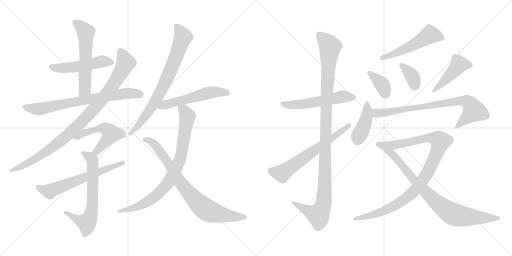
t = 0.00 s
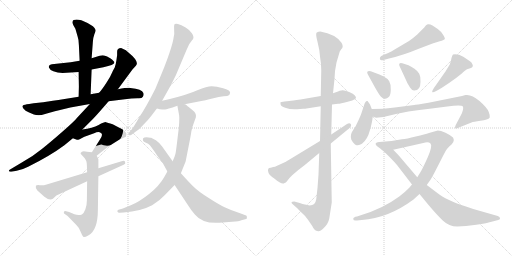
t = 3.45 s
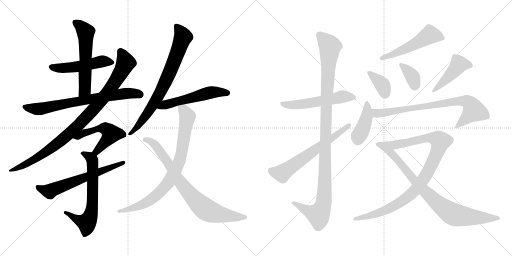
t = 6.91 s
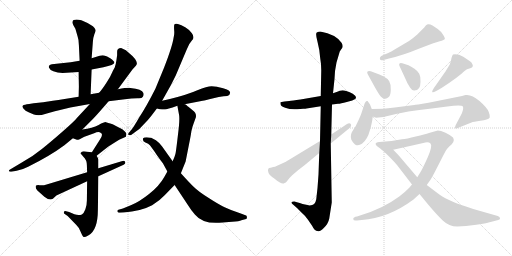
t = 10.36 s
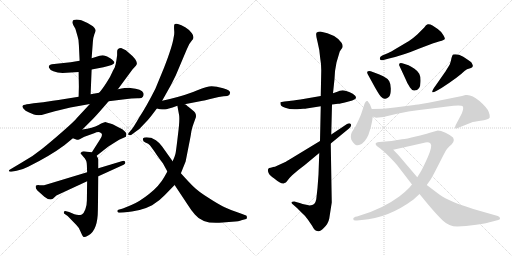
t = 13.81 s
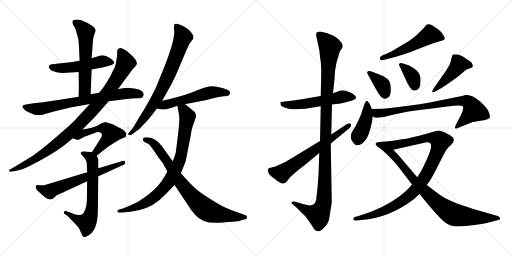
t = 17.26 s

The animated SVG that drew these frames (rendered in a browser with its animation timeline set to each time). Animation: 22 CSS @keyframes rules; one cycle of 17.26 s.

<svg version="1.1" viewBox="0 0 2048 1024" xmlns="http://www.w3.org/2000/svg">
  <g stroke="lightgray" stroke-dasharray="1,1" stroke-width="1" transform="scale(4, 4)">
    <line x1="0" y1="0" x2="256" y2="256"></line>
    <line x1="256" y1="0" x2="0" y2="256"></line>
    <line x1="128" y1="0" x2="128" y2="256"></line>
    <line x1="0" y1="128" x2="256" y2="128"></line>
    <line x1="256" y1="0" x2="512" y2="256"></line>
    <line x1="512" y1="0" x2="256" y2="256"></line>
    <line x1="384" y1="0" x2="384" y2="256"></line>
    <line x1="256" y1="128" x2="512" y2="128"></line>
  </g>
<g transform="scale(1, -1) translate(0, -850)">
   <style type="text/css">
    @keyframes keyframes0 {
      from {
       stroke: black;
       stroke-dashoffset: 503;
       stroke-width: 128;
       }
       62% {
       animation-timing-function: step-end;
       stroke: black;
       stroke-dashoffset: 0;
       stroke-width: 128;
       }
       to {
       stroke: black;
       stroke-width: 1024;
       }
       }
       #make-me-a-hanzi-animation-0 {
         animation: keyframes0 0.659342s both;
         animation-delay: 0.000000s;
         animation-timing-function: linear;
       }
    @keyframes keyframes1 {
      from {
       stroke: black;
       stroke-dashoffset: 570;
       stroke-width: 128;
       }
       65% {
       animation-timing-function: step-end;
       stroke: black;
       stroke-dashoffset: 0;
       stroke-width: 128;
       }
       to {
       stroke: black;
       stroke-width: 1024;
       }
       }
       #make-me-a-hanzi-animation-1 {
         animation: keyframes1 0.713867s both;
         animation-delay: 0.659342s;
         animation-timing-function: linear;
       }
    @keyframes keyframes2 {
      from {
       stroke: black;
       stroke-dashoffset: 722;
       stroke-width: 128;
       }
       70% {
       animation-timing-function: step-end;
       stroke: black;
       stroke-dashoffset: 0;
       stroke-width: 128;
       }
       to {
       stroke: black;
       stroke-width: 1024;
       }
       }
       #make-me-a-hanzi-animation-2 {
         animation: keyframes2 0.837565s both;
         animation-delay: 1.373209s;
         animation-timing-function: linear;
       }
    @keyframes keyframes3 {
      from {
       stroke: black;
       stroke-dashoffset: 950;
       stroke-width: 128;
       }
       76% {
       animation-timing-function: step-end;
       stroke: black;
       stroke-dashoffset: 0;
       stroke-width: 128;
       }
       to {
       stroke: black;
       stroke-width: 1024;
       }
       }
       #make-me-a-hanzi-animation-3 {
         animation: keyframes3 1.023112s both;
         animation-delay: 2.210774s;
         animation-timing-function: linear;
       }
    @keyframes keyframes4 {
      from {
       stroke: black;
       stroke-dashoffset: 520;
       stroke-width: 128;
       }
       63% {
       animation-timing-function: step-end;
       stroke: black;
       stroke-dashoffset: 0;
       stroke-width: 128;
       }
       to {
       stroke: black;
       stroke-width: 1024;
       }
       }
       #make-me-a-hanzi-animation-4 {
         animation: keyframes4 0.673177s both;
         animation-delay: 3.233886s;
         animation-timing-function: linear;
       }
    @keyframes keyframes5 {
      from {
       stroke: black;
       stroke-dashoffset: 656;
       stroke-width: 128;
       }
       68% {
       animation-timing-function: step-end;
       stroke: black;
       stroke-dashoffset: 0;
       stroke-width: 128;
       }
       to {
       stroke: black;
       stroke-width: 1024;
       }
       }
       #make-me-a-hanzi-animation-5 {
         animation: keyframes5 0.783854s both;
         animation-delay: 3.907063s;
         animation-timing-function: linear;
       }
    @keyframes keyframes6 {
      from {
       stroke: black;
       stroke-dashoffset: 622;
       stroke-width: 128;
       }
       67% {
       animation-timing-function: step-end;
       stroke: black;
       stroke-dashoffset: 0;
       stroke-width: 128;
       }
       to {
       stroke: black;
       stroke-width: 1024;
       }
       }
       #make-me-a-hanzi-animation-6 {
         animation: keyframes6 0.756185s both;
         animation-delay: 4.690917s;
         animation-timing-function: linear;
       }
    @keyframes keyframes7 {
      from {
       stroke: black;
       stroke-dashoffset: 754;
       stroke-width: 128;
       }
       71% {
       animation-timing-function: step-end;
       stroke: black;
       stroke-dashoffset: 0;
       stroke-width: 128;
       }
       to {
       stroke: black;
       stroke-width: 1024;
       }
       }
       #make-me-a-hanzi-animation-7 {
         animation: keyframes7 0.863607s both;
         animation-delay: 5.447102s;
         animation-timing-function: linear;
       }
    @keyframes keyframes8 {
      from {
       stroke: black;
       stroke-dashoffset: 540;
       stroke-width: 128;
       }
       64% {
       animation-timing-function: step-end;
       stroke: black;
       stroke-dashoffset: 0;
       stroke-width: 128;
       }
       to {
       stroke: black;
       stroke-width: 1024;
       }
       }
       #make-me-a-hanzi-animation-8 {
         animation: keyframes8 0.689453s both;
         animation-delay: 6.310709s;
         animation-timing-function: linear;
       }
    @keyframes keyframes9 {
      from {
       stroke: black;
       stroke-dashoffset: 819;
       stroke-width: 128;
       }
       73% {
       animation-timing-function: step-end;
       stroke: black;
       stroke-dashoffset: 0;
       stroke-width: 128;
       }
       to {
       stroke: black;
       stroke-width: 1024;
       }
       }
       #make-me-a-hanzi-animation-9 {
         animation: keyframes9 0.916504s both;
         animation-delay: 7.000162s;
         animation-timing-function: linear;
       }
    @keyframes keyframes10 {
      from {
       stroke: black;
       stroke-dashoffset: 790;
       stroke-width: 128;
       }
       72% {
       animation-timing-function: step-end;
       stroke: black;
       stroke-dashoffset: 0;
       stroke-width: 128;
       }
       to {
       stroke: black;
       stroke-width: 1024;
       }
       }
       #make-me-a-hanzi-animation-10 {
         animation: keyframes10 0.892904s both;
         animation-delay: 7.916666s;
         animation-timing-function: linear;
       }
    @keyframes keyframes11 {
      from {
       stroke: black;
       stroke-dashoffset: 544;
       stroke-width: 128;
       }
       64% {
       animation-timing-function: step-end;
       stroke: black;
       stroke-dashoffset: 0;
       stroke-width: 128;
       }
       to {
       stroke: black;
       stroke-width: 1024;
       }
       }
       #make-me-a-hanzi-animation-11 {
         animation: keyframes11 0.692708s both;
         animation-delay: 8.809570s;
         animation-timing-function: linear;
       }
    @keyframes keyframes12 {
      from {
       stroke: black;
       stroke-dashoffset: 1111;
       stroke-width: 128;
       }
       78% {
       animation-timing-function: step-end;
       stroke: black;
       stroke-dashoffset: 0;
       stroke-width: 128;
       }
       to {
       stroke: black;
       stroke-width: 1024;
       }
       }
       #make-me-a-hanzi-animation-12 {
         animation: keyframes12 1.154134s both;
         animation-delay: 9.502278s;
         animation-timing-function: linear;
       }
    @keyframes keyframes13 {
      from {
       stroke: black;
       stroke-dashoffset: 631;
       stroke-width: 128;
       }
       67% {
       animation-timing-function: step-end;
       stroke: black;
       stroke-dashoffset: 0;
       stroke-width: 128;
       }
       to {
       stroke: black;
       stroke-width: 1024;
       }
       }
       #make-me-a-hanzi-animation-13 {
         animation: keyframes13 0.763509s both;
         animation-delay: 10.656412s;
         animation-timing-function: linear;
       }
    @keyframes keyframes14 {
      from {
       stroke: black;
       stroke-dashoffset: 525;
       stroke-width: 128;
       }
       63% {
       animation-timing-function: step-end;
       stroke: black;
       stroke-dashoffset: 0;
       stroke-width: 128;
       }
       to {
       stroke: black;
       stroke-width: 1024;
       }
       }
       #make-me-a-hanzi-animation-14 {
         animation: keyframes14 0.677246s both;
         animation-delay: 11.419921s;
         animation-timing-function: linear;
       }
    @keyframes keyframes15 {
      from {
       stroke: black;
       stroke-dashoffset: 365;
       stroke-width: 128;
       }
       54% {
       animation-timing-function: step-end;
       stroke: black;
       stroke-dashoffset: 0;
       stroke-width: 128;
       }
       to {
       stroke: black;
       stroke-width: 1024;
       }
       }
       #make-me-a-hanzi-animation-15 {
         animation: keyframes15 0.547038s both;
         animation-delay: 12.097167s;
         animation-timing-function: linear;
       }
    @keyframes keyframes16 {
      from {
       stroke: black;
       stroke-dashoffset: 360;
       stroke-width: 128;
       }
       54% {
       animation-timing-function: step-end;
       stroke: black;
       stroke-dashoffset: 0;
       stroke-width: 128;
       }
       to {
       stroke: black;
       stroke-width: 1024;
       }
       }
       #make-me-a-hanzi-animation-16 {
         animation: keyframes16 0.542969s both;
         animation-delay: 12.644205s;
         animation-timing-function: linear;
       }
    @keyframes keyframes17 {
      from {
       stroke: black;
       stroke-dashoffset: 453;
       stroke-width: 128;
       }
       60% {
       animation-timing-function: step-end;
       stroke: black;
       stroke-dashoffset: 0;
       stroke-width: 128;
       }
       to {
       stroke: black;
       stroke-width: 1024;
       }
       }
       #make-me-a-hanzi-animation-17 {
         animation: keyframes17 0.618652s both;
         animation-delay: 13.187174s;
         animation-timing-function: linear;
       }
    @keyframes keyframes18 {
      from {
       stroke: black;
       stroke-dashoffset: 420;
       stroke-width: 128;
       }
       58% {
       animation-timing-function: step-end;
       stroke: black;
       stroke-dashoffset: 0;
       stroke-width: 128;
       }
       to {
       stroke: black;
       stroke-width: 1024;
       }
       }
       #make-me-a-hanzi-animation-18 {
         animation: keyframes18 0.591797s both;
         animation-delay: 13.805826s;
         animation-timing-function: linear;
       }
    @keyframes keyframes19 {
      from {
       stroke: black;
       stroke-dashoffset: 781;
       stroke-width: 128;
       }
       72% {
       animation-timing-function: step-end;
       stroke: black;
       stroke-dashoffset: 0;
       stroke-width: 128;
       }
       to {
       stroke: black;
       stroke-width: 1024;
       }
       }
       #make-me-a-hanzi-animation-19 {
         animation: keyframes19 0.885579s both;
         animation-delay: 14.397623s;
         animation-timing-function: linear;
       }
    @keyframes keyframes20 {
      from {
       stroke: black;
       stroke-dashoffset: 1004;
       stroke-width: 128;
       }
       77% {
       animation-timing-function: step-end;
       stroke: black;
       stroke-dashoffset: 0;
       stroke-width: 128;
       }
       to {
       stroke: black;
       stroke-width: 1024;
       }
       }
       #make-me-a-hanzi-animation-20 {
         animation: keyframes20 1.067057s both;
         animation-delay: 15.283202s;
         animation-timing-function: linear;
       }
    @keyframes keyframes21 {
      from {
       stroke: black;
       stroke-dashoffset: 815;
       stroke-width: 128;
       }
       73% {
       animation-timing-function: step-end;
       stroke: black;
       stroke-dashoffset: 0;
       stroke-width: 128;
       }
       to {
       stroke: black;
       stroke-width: 1024;
       }
       }
       #make-me-a-hanzi-animation-21 {
         animation: keyframes21 0.913249s both;
         animation-delay: 16.350259s;
         animation-timing-function: linear;
       }
</style>
<path d="M 366.5 572.5 L 413.5 581.5 Q 457.5 590.5 457.5 600.5 Q 457.5 605.5 442.5 616.5 Q 427.5 626.5 416.5 628.5 Q 405.5 629.5 398.5 627.5 L 366.5 617.5 L 318.5 607.5 L 282.5 601.5 L 207.5 593.5 Q 192.5 589.5 195.5 580.5 Q 198.5 571.5 213.5 565.5 Q 229.5 558.5 250.5 558.5 L 314.5 562.5 L 366.5 572.5 Z" fill="lightgray"></path> 
<path d="M 362.5 473.5 L 366.5 572.5 L 366.5 617.5 L 371.5 683.5 Q 372.5 700.5 377.5 713.5 Q 383.5 725.5 382.5 730.5 Q 382.5 735.5 371.5 745.5 Q 349.5 760.5 325.5 769.5 Q 292.5 775.5 290.5 764.5 Q 287.5 761.5 293.5 749.5 L 301.5 735.5 L 310.5 704.5 Q 315.5 690.5 315.5 670.5 L 318.5 607.5 L 314.5 562.5 L 315.5 503.5 L 314.5 463.5 C 313.5 433.5 361.5 443.5 362.5 473.5 Z" fill="lightgray"></path> 
<path d="M 396.5 479.5 L 362.5 473.5 L 314.5 463.5 L 258.5 454.5 Q 232.5 449.5 211.5 447.5 Q 172.5 440.5 134.5 437.5 L 116.5 434.5 Q 95.5 431.5 94.5 430.5 Q 81.5 423.5 102.5 407.5 Q 128.5 394.5 135.5 392.5 Q 143.5 389.5 154.5 389.5 Q 165.5 389.5 180.5 394.5 Q 195.5 399.5 219.5 405.5 L 281.5 420.5 L 359.5 434.5 L 434.5 445.5 L 499.5 453.5 Q 526.5 457.5 549.5 457.5 Q 567.5 455.5 571.5 463.5 Q 576.5 470.5 573.5 478.5 Q 568.5 494.5 521.5 498.5 Q 507.5 499.5 471.5 493.5 L 396.5 479.5 Z" fill="lightgray"></path> 
<path d="M 468.5 629.5 L 465.5 608.5 Q 464.5 598.5 458.5 579.5 Q 456.5 577.5 448.5 560.5 Q 441.5 542.5 424.5 517.5 Q 407.5 491.5 396.5 479.5 L 359.5 434.5 L 307.5 378.5 Q 298.5 366.5 250.5 324.5 Q 202.5 282.5 167.5 254.5 Q 132.5 225.5 85.5 199.5 L 38.5 171.5 Q 35.5 169.5 35.5 166.5 Q 36.5 162.5 45.5 163.5 L 66.5 167.5 Q 87.5 170.5 112.5 183.5 Q 199.5 226.5 257.5 269.5 L 291.5 297.5 L 329.5 332.5 L 371.5 374.5 Q 386.5 389.5 434.5 445.5 L 471.5 493.5 L 530.5 573.5 L 543.5 587.5 Q 559.5 603.5 512.5 641.5 L 503.5 649.5 L 486.5 657.5 Q 468.5 658.5 468.5 643.5 L 468.5 629.5 Z" fill="lightgray"></path> 
<path d="M 291.5 297.5 L 307.5 291.5 Q 309.5 289.5 318.5 293.5 L 337.5 303.5 L 376.5 317.5 Q 389.5 323.5 398.5 321.5 Q 416.5 316.5 400.5 293.5 L 367.5 241.5 C 351.5 216.5 362.5 208.5 386.5 227.5 L 433.5 264.5 L 476.5 291.5 L 503.5 303.5 Q 505.5 311.5 505.5 314.5 Q 506.5 317.5 498.5 325.5 Q 491.5 333.5 475.5 340.5 L 450.5 353.5 Q 429.5 360.5 423.5 361.5 Q 418.5 362.5 394.5 350.5 Q 370.5 338.5 329.5 332.5 C 299.5 327.5 263.5 308.5 291.5 297.5 Z" fill="lightgray"></path> 
<path d="M 367.5 241.5 L 348.5 243.5 Q 331.5 246.5 327.5 243.5 L 322.5 238.5 Q 320.5 236.5 333.5 223.5 Q 347.5 210.5 347.5 189.5 L 348.5 161.5 L 348.5 125.5 L 347.5 48.5 Q 347.5 29.5 341.5 13.5 Q 335.5 -2.5 327.5 -7.5 Q 314.5 -12.5 297.5 -6.5 L 276.5 2.5 L 264.5 5.5 Q 257.5 7.5 255.5 2.5 Q 254.5 -3.5 257.5 -4.5 L 270.5 -13.5 L 305.5 -49.5 Q 315.5 -58.5 322.5 -76.5 Q 330.5 -95.5 334.5 -97.5 Q 338.5 -99.5 354.5 -90.5 Q 391.5 -69.5 391.5 11.5 L 393.5 145.5 L 393.5 177.5 L 393.5 211.5 Q 394.5 213.5 386.5 227.5 C 380.5 240.5 380.5 240.5 367.5 241.5 Z" fill="lightgray"></path> 
<path d="M 348.5 161.5 L 186.5 112.5 Q 171.5 107.5 158.5 109.5 Q 146.5 110.5 143.5 107.5 Q 140.5 96.5 149.5 88.5 L 177.5 63.5 Q 198.5 46.5 211.5 55.5 L 225.5 68.5 L 348.5 125.5 L 393.5 145.5 L 494.5 191.5 Q 503.5 194.5 500.5 202.5 Q 498.5 209.5 486.5 205.5 L 393.5 177.5 L 348.5 161.5 Z" fill="lightgray"></path> 
<path d="M 648.5 447.5 L 661.5 470.5 Q 684.5 509.5 702.5 547.5 L 746.5 651.5 Q 755.5 676.5 767.5 688.5 Q 780.5 699.5 767.5 717.5 Q 760.5 729.5 742.5 740.5 Q 724.5 751.5 711.5 754.5 Q 699.5 756.5 697.5 752.5 Q 695.5 748.5 696.5 731.5 Q 698.5 714.5 694.5 700.5 Q 689.5 665.5 656.5 580.5 L 621.5 495.5 Q 584.5 422.5 556.5 380.5 Q 533.5 340.5 526.5 332.5 L 515.5 319.5 Q 510.5 313.5 514.5 310.5 Q 519.5 307.5 524.5 310.5 L 543.5 324.5 Q 559.5 334.5 573.5 351.5 Q 594.5 372.5 605.5 387.5 L 627.5 416.5 L 648.5 447.5 Z" fill="lightgray"></path> 
<path d="M 738.5 433.5 L 810.5 447.5 Q 821.5 449.5 849.5 456.5 Q 877.5 463.5 894.5 465.5 Q 912.5 466.5 915.5 469.5 Q 919.5 472.5 920.5 480.5 Q 920.5 489.5 892.5 497.5 Q 865.5 505.5 846.5 505.5 Q 828.5 505.5 789.5 489.5 Q 751.5 472.5 679.5 454.5 L 648.5 447.5 C 619.5 440.5 598.5 423.5 627.5 416.5 L 639.5 413.5 Q 654.5 411.5 660.5 412.5 Q 666.5 412.5 709.5 427.5 L 738.5 433.5 Z" fill="lightgray"></path> 
<path d="M 709.5 427.5 L 716.5 389.5 Q 719.5 368.5 711.5 308.5 Q 704.5 248.5 702.5 238.5 Q 700.5 227.5 690.5 205.5 L 669.5 164.5 L 656.5 141.5 Q 637.5 107.5 597.5 75.5 Q 557.5 43.5 525.5 30.5 L 491.5 16.5 L 473.5 11.5 Q 468.5 9.5 469.5 4.5 Q 471.5 -0.5 477.5 -0.5 L 494.5 0.5 Q 563.5 5.5 608.5 29.5 Q 640.5 49.5 658.5 69.5 L 698.5 110.5 L 723.5 157.5 L 742.5 204.5 L 755.5 270.5 Q 763.5 309.5 765.5 325.5 Q 768.5 341.5 774.5 356.5 L 783.5 381.5 Q 786.5 398.5 770.5 409.5 L 753.5 423.5 Q 750.5 425.5 746.5 429.5 Q 742.5 433.5 738.5 433.5 C 713.5 450.5 704.5 456.5 709.5 427.5 Z" fill="lightgray"></path> 
<path d="M 690.5 205.5 L 648.5 264.5 Q 634.5 282.5 623.5 289.5 L 604.5 299.5 L 601.5 299.5 Q 577.5 302.5 572.5 297.5 Q 568.5 284.5 581.5 280.5 Q 594.5 275.5 599.5 269.5 Q 605.5 263.5 626.5 231.5 Q 635.5 218.5 651.5 197.5 L 669.5 164.5 L 698.5 110.5 L 753.5 27.5 Q 764.5 9.5 779.5 -7.5 Q 812.5 -48.5 890.5 -39.5 L 928.5 -36.5 Q 957.5 -34.5 965.5 -30.5 L 984.5 -25.5 Q 988.5 -24.5 987.5 -18.5 Q 987.5 -12.5 984.5 -11.5 L 960.5 -2.5 Q 923.5 9.5 898.5 21.5 Q 873.5 33.5 833.5 59.5 Q 793.5 84.5 775.5 102.5 Q 757.5 119.5 723.5 157.5 L 690.5 205.5 Z" fill="lightgray"></path> 
<path d="M 1201.0 414.0 L 1213.0 415.0 Q 1223.0 415.0 1226.0 416.0 L 1283.0 425.0 L 1328.0 432.0 L 1352.0 435.0 Q 1362.0 435.0 1387.0 442.0 L 1409.0 448.0 Q 1416.0 451.0 1419.0 453.0 Q 1432.0 461.0 1411.0 475.0 Q 1400.0 482.0 1385.0 486.0 Q 1371.0 490.0 1365.0 488.0 Q 1359.0 488.0 1352.0 484.0 L 1332.0 477.0 L 1283.0 466.0 L 1202.0 452.0 Q 1168.0 447.0 1157.0 446.0 L 1138.0 444.0 Q 1123.0 442.0 1122.0 441.0 Q 1121.0 439.0 1123.0 430.0 Q 1125.0 425.0 1144.0 418.0 Q 1163.0 410.0 1201.0 414.0 Z" fill="lightgray"></path> 
<path d="M 1283.0 425.0 L 1280.0 286.0 L 1277.0 238.0 L 1274.0 152.0 L 1270.0 98.0 L 1265.0 53.0 Q 1261.0 28.0 1239.0 28.0 L 1220.0 32.0 Q 1211.0 33.0 1199.0 38.0 L 1177.0 44.0 Q 1168.0 44.0 1166.0 41.0 Q 1165.0 37.0 1172.0 32.0 L 1188.0 18.0 L 1210.0 -4.0 Q 1222.0 -14.0 1232.0 -29.0 L 1249.0 -54.0 Q 1258.0 -74.0 1270.0 -74.0 Q 1278.0 -79.0 1295.0 -62.0 Q 1313.0 -45.0 1317.0 -24.0 L 1327.0 40.0 L 1323.0 276.0 L 1325.0 312.0 L 1328.0 432.0 L 1332.0 477.0 L 1338.0 534.0 Q 1338.0 564.0 1346.0 600.0 L 1359.0 644.0 L 1365.0 653.0 Q 1376.0 663.0 1366.0 679.0 Q 1343.0 713.0 1281.0 724.0 Q 1274.0 724.0 1267.0 720.0 Q 1261.0 716.0 1270.0 683.0 Q 1279.0 649.0 1281.0 616.0 Q 1285.0 595.0 1285.0 568.0 L 1283.0 466.0 L 1283.0 425.0 Z" fill="lightgray"></path> 
<path d="M 1280.0 286.0 L 1168.0 218.0 Q 1142.0 202.0 1139.0 201.0 L 1104.0 185.0 Q 1102.0 182.0 1092.0 182.0 L 1090.0 181.0 Q 1073.0 178.0 1073.0 174.0 Q 1070.0 170.0 1074.0 159.0 Q 1078.0 148.0 1097.0 136.0 Q 1129.0 109.0 1138.0 118.0 Q 1144.0 119.0 1147.0 124.0 Q 1160.0 146.0 1218.0 189.0 L 1277.0 238.0 L 1323.0 276.0 L 1396.0 336.0 Q 1408.0 346.0 1403.0 354.0 Q 1398.0 360.0 1388.0 354.0 L 1325.0 312.0 L 1280.0 286.0 Z" fill="lightgray"></path> 
<path d="M 1553.0 638.0 L 1529.0 628.0 Q 1517.0 622.0 1520.0 614.0 Q 1520.0 607.0 1534.0 610.0 L 1556.0 616.0 Q 1613.0 629.0 1675.0 655.0 L 1733.0 677.0 Q 1740.0 680.0 1759.0 685.0 Q 1778.0 690.0 1779.0 694.0 Q 1781.0 697.0 1773.0 710.0 Q 1766.0 723.0 1751.0 734.0 L 1730.0 748.0 Q 1718.0 755.0 1711.0 753.0 Q 1704.0 751.0 1697.0 740.0 L 1669.0 712.0 Q 1650.0 695.0 1636.0 686.0 L 1592.0 660.0 Q 1562.0 642.0 1553.0 638.0 Z" fill="lightgray"></path> 
<path d="M 1471.0 553.0 L 1499.0 502.0 Q 1517.0 470.0 1524.0 463.0 Q 1532.0 455.0 1539.0 455.0 Q 1547.0 454.0 1555.0 462.0 Q 1563.0 469.0 1563.0 491.0 Q 1564.0 513.0 1557.0 525.0 Q 1551.0 536.0 1533.0 545.0 Q 1515.0 554.0 1507.0 556.0 L 1483.0 565.0 Q 1474.0 568.0 1470.0 564.0 Q 1467.0 560.0 1471.0 553.0 Z" fill="lightgray"></path> 
<path d="M 1598.0 586.0 L 1623.0 532.0 Q 1627.0 520.0 1640.0 500.0 Q 1646.0 490.0 1656.0 488.0 Q 1682.0 487.0 1682.0 523.0 Q 1683.0 544.0 1677.0 555.0 Q 1672.0 565.0 1658.0 575.0 Q 1644.0 585.0 1634.0 589.0 L 1609.0 597.0 Q 1601.0 600.0 1598.0 596.0 Q 1595.0 592.0 1598.0 586.0 Z" fill="lightgray"></path> 
<path d="M 1779.0 560.0 L 1735.0 497.0 Q 1728.0 486.0 1729.0 482.0 Q 1730.0 478.0 1745.0 486.0 L 1766.0 498.0 Q 1834.0 542.0 1858.0 566.0 Q 1865.0 574.0 1884.0 578.0 Q 1890.0 581.0 1891.0 585.0 Q 1893.0 589.0 1885.0 601.0 Q 1876.0 609.0 1853.0 623.0 Q 1830.0 636.0 1812.0 632.0 Q 1809.0 630.0 1806.0 618.0 Q 1804.0 605.0 1799.0 592.0 Q 1782.0 564.0 1779.0 560.0 Z" fill="lightgray"></path> 
<path d="M 1487.0 414.0 L 1480.0 432.0 Q 1471.0 446.0 1470.0 446.0 Q 1461.0 448.0 1456.0 428.0 L 1445.0 395.0 Q 1443.0 389.0 1433.0 367.0 Q 1423.0 344.0 1414.0 332.0 Q 1406.0 319.0 1406.0 318.0 Q 1399.0 299.0 1409.0 285.0 Q 1420.0 270.0 1427.0 269.0 Q 1434.0 268.0 1444.0 273.0 L 1449.0 276.0 Q 1470.0 293.0 1479.0 327.0 Q 1489.0 361.0 1491.0 384.0 L 1487.0 414.0 Z" fill="lightgray"></path> 
<path d="M 1862.0 470.0 L 1848.0 466.0 L 1714.0 439.0 Q 1660.0 430.0 1657.0 430.0 L 1579.0 420.0 Q 1535.0 414.0 1487.0 414.0 C 1457.0 414.0 1462.0 392.0 1491.0 384.0 L 1501.0 380.0 Q 1502.0 379.0 1514.0 380.0 L 1534.0 382.0 Q 1537.0 382.0 1542.0 384.0 Q 1637.0 408.0 1719.0 415.0 L 1789.0 424.0 Q 1846.0 432.0 1852.0 424.0 Q 1855.0 411.0 1844.0 390.0 L 1825.0 354.0 Q 1818.0 340.0 1821.0 337.0 Q 1824.0 334.0 1831.0 338.0 L 1886.0 360.0 Q 1893.0 363.0 1922.0 367.0 Q 1952.0 370.0 1959.0 380.0 Q 1961.0 386.0 1955.0 402.0 Q 1950.0 418.0 1918.0 446.0 Q 1886.0 474.0 1862.0 470.0 Z" fill="lightgray"></path> 
<path d="M 1751.0 328.0 L 1716.0 318.0 Q 1701.0 313.0 1663.0 304.0 Q 1626.0 294.0 1608.0 293.0 L 1566.0 286.0 L 1517.0 282.0 Q 1510.0 282.0 1504.0 278.0 Q 1499.0 273.0 1510.0 264.0 L 1529.0 250.0 C 1538.0 243.0 1544.0 244.0 1573.0 251.0 L 1693.0 278.0 Q 1713.0 285.0 1722.0 276.0 Q 1731.0 266.0 1711.0 221.0 Q 1691.0 176.0 1681.0 160.0 L 1669.0 141.0 L 1648.0 112.0 L 1637.0 99.0 Q 1623.0 84.0 1597.0 64.0 Q 1531.0 15.0 1440.0 -12.0 L 1428.0 -16.0 Q 1413.0 -18.0 1413.0 -26.0 Q 1413.0 -34.0 1428.0 -32.0 L 1447.0 -30.0 Q 1553.0 -23.0 1654.0 52.0 L 1678.0 74.0 L 1707.0 110.0 L 1722.0 131.0 Q 1728.0 140.0 1750.0 183.0 L 1775.0 232.0 Q 1787.0 258.0 1806.0 272.0 Q 1815.0 282.0 1815.0 288.0 Q 1816.0 293.0 1812.0 300.0 Q 1803.0 309.0 1782.0 319.0 Q 1762.0 328.0 1751.0 328.0 Z" fill="lightgray"></path> 
<path d="M 1529.0 250.0 Q 1566.0 216.0 1588.0 190.0 L 1648.0 112.0 L 1678.0 74.0 L 1710.0 35.0 Q 1747.0 -9.0 1771.0 -32.0 Q 1796.0 -56.0 1829.0 -56.0 Q 1862.0 -56.0 1905.0 -49.0 Q 1949.0 -43.0 1970.0 -36.0 L 1993.0 -30.0 Q 2002.0 -28.0 2000.0 -23.0 Q 2000.0 -18.0 1991.0 -14.0 L 1893.0 14.0 Q 1836.0 33.0 1816.0 41.0 Q 1777.0 58.0 1756.0 73.0 L 1707.0 110.0 L 1669.0 141.0 L 1595.0 228.0 L 1573.0 251.0 C 1552.0 273.0 1507.0 270.0 1529.0 250.0 Z" fill="lightgray"></path> 
      <clipPath id="make-me-a-hanzi-clip-0">
      <path d="M 366.5 572.5 L 413.5 581.5 Q 457.5 590.5 457.5 600.5 Q 457.5 605.5 442.5 616.5 Q 427.5 626.5 416.5 628.5 Q 405.5 629.5 398.5 627.5 L 366.5 617.5 L 318.5 607.5 L 282.5 601.5 L 207.5 593.5 Q 192.5 589.5 195.5 580.5 Q 198.5 571.5 213.5 565.5 Q 229.5 558.5 250.5 558.5 L 314.5 562.5 L 366.5 572.5 Z" fill="lightgray"></path>
      </clipPath>
      <path clip-path="url(#make-me-a-hanzi-clip-0)" d="M 206.5 582.5 L 281.5 580.5 L 410.5 605.5 L 450.5 600.5 " fill="none" id="make-me-a-hanzi-animation-0" stroke-dasharray="375 750" stroke-linecap="round"></path>

      <clipPath id="make-me-a-hanzi-clip-1">
      <path d="M 362.5 473.5 L 366.5 572.5 L 366.5 617.5 L 371.5 683.5 Q 372.5 700.5 377.5 713.5 Q 383.5 725.5 382.5 730.5 Q 382.5 735.5 371.5 745.5 Q 349.5 760.5 325.5 769.5 Q 292.5 775.5 290.5 764.5 Q 287.5 761.5 293.5 749.5 L 301.5 735.5 L 310.5 704.5 Q 315.5 690.5 315.5 670.5 L 318.5 607.5 L 314.5 562.5 L 315.5 503.5 L 314.5 463.5 C 313.5 433.5 361.5 443.5 362.5 473.5 Z" fill="lightgray"></path>
      </clipPath>
      <path clip-path="url(#make-me-a-hanzi-clip-1)" d="M 302.5 759.5 L 322.5 745.5 L 343.5 715.5 L 339.5 492.5 L 319.5 470.5 " fill="none" id="make-me-a-hanzi-animation-1" stroke-dasharray="442 884" stroke-linecap="round"></path>

      <clipPath id="make-me-a-hanzi-clip-2">
      <path d="M 396.5 479.5 L 362.5 473.5 L 314.5 463.5 L 258.5 454.5 Q 232.5 449.5 211.5 447.5 Q 172.5 440.5 134.5 437.5 L 116.5 434.5 Q 95.5 431.5 94.5 430.5 Q 81.5 423.5 102.5 407.5 Q 128.5 394.5 135.5 392.5 Q 143.5 389.5 154.5 389.5 Q 165.5 389.5 180.5 394.5 Q 195.5 399.5 219.5 405.5 L 281.5 420.5 L 359.5 434.5 L 434.5 445.5 L 499.5 453.5 Q 526.5 457.5 549.5 457.5 Q 567.5 455.5 571.5 463.5 Q 576.5 470.5 573.5 478.5 Q 568.5 494.5 521.5 498.5 Q 507.5 499.5 471.5 493.5 L 396.5 479.5 Z" fill="lightgray"></path>
      </clipPath>
      <path clip-path="url(#make-me-a-hanzi-clip-2)" d="M 99.5 422.5 L 167.5 415.5 L 482.5 474.5 L 529.5 478.5 L 558.5 472.5 " fill="none" id="make-me-a-hanzi-animation-2" stroke-dasharray="594 1188" stroke-linecap="round"></path>

      <clipPath id="make-me-a-hanzi-clip-3">
      <path d="M 468.5 629.5 L 465.5 608.5 Q 464.5 598.5 458.5 579.5 Q 456.5 577.5 448.5 560.5 Q 441.5 542.5 424.5 517.5 Q 407.5 491.5 396.5 479.5 L 359.5 434.5 L 307.5 378.5 Q 298.5 366.5 250.5 324.5 Q 202.5 282.5 167.5 254.5 Q 132.5 225.5 85.5 199.5 L 38.5 171.5 Q 35.5 169.5 35.5 166.5 Q 36.5 162.5 45.5 163.5 L 66.5 167.5 Q 87.5 170.5 112.5 183.5 Q 199.5 226.5 257.5 269.5 L 291.5 297.5 L 329.5 332.5 L 371.5 374.5 Q 386.5 389.5 434.5 445.5 L 471.5 493.5 L 530.5 573.5 L 543.5 587.5 Q 559.5 603.5 512.5 641.5 L 503.5 649.5 L 486.5 657.5 Q 468.5 658.5 468.5 643.5 L 468.5 629.5 Z" fill="lightgray"></path>
      </clipPath>
      <path clip-path="url(#make-me-a-hanzi-clip-3)" d="M 482.5 644.5 L 500.5 608.5 L 498.5 588.5 L 437.5 490.5 L 349.5 386.5 L 270.5 310.5 L 194.5 250.5 L 129.5 207.5 L 40.5 166.5 " fill="none" id="make-me-a-hanzi-animation-3" stroke-dasharray="822 1644" stroke-linecap="round"></path>

      <clipPath id="make-me-a-hanzi-clip-4">
      <path d="M 291.5 297.5 L 307.5 291.5 Q 309.5 289.5 318.5 293.5 L 337.5 303.5 L 376.5 317.5 Q 389.5 323.5 398.5 321.5 Q 416.5 316.5 400.5 293.5 L 367.5 241.5 C 351.5 216.5 362.5 208.5 386.5 227.5 L 433.5 264.5 L 476.5 291.5 L 503.5 303.5 Q 505.5 311.5 505.5 314.5 Q 506.5 317.5 498.5 325.5 Q 491.5 333.5 475.5 340.5 L 450.5 353.5 Q 429.5 360.5 423.5 361.5 Q 418.5 362.5 394.5 350.5 Q 370.5 338.5 329.5 332.5 C 299.5 327.5 263.5 308.5 291.5 297.5 Z" fill="lightgray"></path>
      </clipPath>
      <path clip-path="url(#make-me-a-hanzi-clip-4)" d="M 297.5 300.5 L 318.5 305.5 L 333.5 318.5 L 394.5 335.5 L 411.5 338.5 L 433.5 328.5 L 444.5 315.5 L 434.5 298.5 L 386.5 245.5 L 377.5 244.5 " fill="none" id="make-me-a-hanzi-animation-4" stroke-dasharray="392 784" stroke-linecap="round"></path>

      <clipPath id="make-me-a-hanzi-clip-5">
      <path d="M 367.5 241.5 L 348.5 243.5 Q 331.5 246.5 327.5 243.5 L 322.5 238.5 Q 320.5 236.5 333.5 223.5 Q 347.5 210.5 347.5 189.5 L 348.5 161.5 L 348.5 125.5 L 347.5 48.5 Q 347.5 29.5 341.5 13.5 Q 335.5 -2.5 327.5 -7.5 Q 314.5 -12.5 297.5 -6.5 L 276.5 2.5 L 264.5 5.5 Q 257.5 7.5 255.5 2.5 Q 254.5 -3.5 257.5 -4.5 L 270.5 -13.5 L 305.5 -49.5 Q 315.5 -58.5 322.5 -76.5 Q 330.5 -95.5 334.5 -97.5 Q 338.5 -99.5 354.5 -90.5 Q 391.5 -69.5 391.5 11.5 L 393.5 145.5 L 393.5 177.5 L 393.5 211.5 Q 394.5 213.5 386.5 227.5 C 380.5 240.5 380.5 240.5 367.5 241.5 Z" fill="lightgray"></path>
      </clipPath>
      <path clip-path="url(#make-me-a-hanzi-clip-5)" d="M 328.5 237.5 L 360.5 221.5 L 369.5 205.5 L 366.5 1.5 L 347.5 -40.5 L 315.5 -30.5 L 261.5 0.5 " fill="none" id="make-me-a-hanzi-animation-5" stroke-dasharray="528 1056" stroke-linecap="round"></path>

      <clipPath id="make-me-a-hanzi-clip-6">
      <path d="M 348.5 161.5 L 186.5 112.5 Q 171.5 107.5 158.5 109.5 Q 146.5 110.5 143.5 107.5 Q 140.5 96.5 149.5 88.5 L 177.5 63.5 Q 198.5 46.5 211.5 55.5 L 225.5 68.5 L 348.5 125.5 L 393.5 145.5 L 494.5 191.5 Q 503.5 194.5 500.5 202.5 Q 498.5 209.5 486.5 205.5 L 393.5 177.5 L 348.5 161.5 Z" fill="lightgray"></path>
      </clipPath>
      <path clip-path="url(#make-me-a-hanzi-clip-6)" d="M 151.5 102.5 L 198.5 84.5 L 492.5 199.5 " fill="none" id="make-me-a-hanzi-animation-6" stroke-dasharray="494 988" stroke-linecap="round"></path>

      <clipPath id="make-me-a-hanzi-clip-7">
      <path d="M 648.5 447.5 L 661.5 470.5 Q 684.5 509.5 702.5 547.5 L 746.5 651.5 Q 755.5 676.5 767.5 688.5 Q 780.5 699.5 767.5 717.5 Q 760.5 729.5 742.5 740.5 Q 724.5 751.5 711.5 754.5 Q 699.5 756.5 697.5 752.5 Q 695.5 748.5 696.5 731.5 Q 698.5 714.5 694.5 700.5 Q 689.5 665.5 656.5 580.5 L 621.5 495.5 Q 584.5 422.5 556.5 380.5 Q 533.5 340.5 526.5 332.5 L 515.5 319.5 Q 510.5 313.5 514.5 310.5 Q 519.5 307.5 524.5 310.5 L 543.5 324.5 Q 559.5 334.5 573.5 351.5 Q 594.5 372.5 605.5 387.5 L 627.5 416.5 L 648.5 447.5 Z" fill="lightgray"></path>
      </clipPath>
      <path clip-path="url(#make-me-a-hanzi-clip-7)" d="M 705.5 747.5 L 731.5 701.5 L 675.5 552.5 L 645.5 488.5 L 594.5 403.5 L 519.5 314.5 " fill="none" id="make-me-a-hanzi-animation-7" stroke-dasharray="626 1252" stroke-linecap="round"></path>

      <clipPath id="make-me-a-hanzi-clip-8">
      <path d="M 738.5 433.5 L 810.5 447.5 Q 821.5 449.5 849.5 456.5 Q 877.5 463.5 894.5 465.5 Q 912.5 466.5 915.5 469.5 Q 919.5 472.5 920.5 480.5 Q 920.5 489.5 892.5 497.5 Q 865.5 505.5 846.5 505.5 Q 828.5 505.5 789.5 489.5 Q 751.5 472.5 679.5 454.5 L 648.5 447.5 C 619.5 440.5 598.5 423.5 627.5 416.5 L 639.5 413.5 Q 654.5 411.5 660.5 412.5 Q 666.5 412.5 709.5 427.5 L 738.5 433.5 Z" fill="lightgray"></path>
      </clipPath>
      <path clip-path="url(#make-me-a-hanzi-clip-8)" d="M 634.5 419.5 L 659.5 431.5 L 843.5 480.5 L 909.5 478.5 " fill="none" id="make-me-a-hanzi-animation-8" stroke-dasharray="412 824" stroke-linecap="round"></path>

      <clipPath id="make-me-a-hanzi-clip-9">
      <path d="M 709.5 427.5 L 716.5 389.5 Q 719.5 368.5 711.5 308.5 Q 704.5 248.5 702.5 238.5 Q 700.5 227.5 690.5 205.5 L 669.5 164.5 L 656.5 141.5 Q 637.5 107.5 597.5 75.5 Q 557.5 43.5 525.5 30.5 L 491.5 16.5 L 473.5 11.5 Q 468.5 9.5 469.5 4.5 Q 471.5 -0.5 477.5 -0.5 L 494.5 0.5 Q 563.5 5.5 608.5 29.5 Q 640.5 49.5 658.5 69.5 L 698.5 110.5 L 723.5 157.5 L 742.5 204.5 L 755.5 270.5 Q 763.5 309.5 765.5 325.5 Q 768.5 341.5 774.5 356.5 L 783.5 381.5 Q 786.5 398.5 770.5 409.5 L 753.5 423.5 Q 750.5 425.5 746.5 429.5 Q 742.5 433.5 738.5 433.5 C 713.5 450.5 704.5 456.5 709.5 427.5 Z" fill="lightgray"></path>
      </clipPath>
      <path clip-path="url(#make-me-a-hanzi-clip-9)" d="M 718.5 422.5 L 735.5 409.5 L 749.5 384.5 L 748.5 373.5 L 718.5 207.5 L 679.5 128.5 L 638.5 81.5 L 593.5 45.5 L 533.5 17.5 L 475.5 5.5 " fill="none" id="make-me-a-hanzi-animation-9" stroke-dasharray="691 1382" stroke-linecap="round"></path>

      <clipPath id="make-me-a-hanzi-clip-10">
      <path d="M 690.5 205.5 L 648.5 264.5 Q 634.5 282.5 623.5 289.5 L 604.5 299.5 L 601.5 299.5 Q 577.5 302.5 572.5 297.5 Q 568.5 284.5 581.5 280.5 Q 594.5 275.5 599.5 269.5 Q 605.5 263.5 626.5 231.5 Q 635.5 218.5 651.5 197.5 L 669.5 164.5 L 698.5 110.5 L 753.5 27.5 Q 764.5 9.5 779.5 -7.5 Q 812.5 -48.5 890.5 -39.5 L 928.5 -36.5 Q 957.5 -34.5 965.5 -30.5 L 984.5 -25.5 Q 988.5 -24.5 987.5 -18.5 Q 987.5 -12.5 984.5 -11.5 L 960.5 -2.5 Q 923.5 9.5 898.5 21.5 Q 873.5 33.5 833.5 59.5 Q 793.5 84.5 775.5 102.5 Q 757.5 119.5 723.5 157.5 L 690.5 205.5 Z" fill="lightgray"></path>
      </clipPath>
      <path clip-path="url(#make-me-a-hanzi-clip-10)" d="M 579.5 292.5 L 617.5 273.5 L 715.5 128.5 L 769.5 63.5 L 820.5 14.5 L 863.5 -3.5 L 977.5 -18.5 " fill="none" id="make-me-a-hanzi-animation-10" stroke-dasharray="662 1324" stroke-linecap="round"></path>

      <clipPath id="make-me-a-hanzi-clip-11">
      <path d="M 1201.0 414.0 L 1213.0 415.0 Q 1223.0 415.0 1226.0 416.0 L 1283.0 425.0 L 1328.0 432.0 L 1352.0 435.0 Q 1362.0 435.0 1387.0 442.0 L 1409.0 448.0 Q 1416.0 451.0 1419.0 453.0 Q 1432.0 461.0 1411.0 475.0 Q 1400.0 482.0 1385.0 486.0 Q 1371.0 490.0 1365.0 488.0 Q 1359.0 488.0 1352.0 484.0 L 1332.0 477.0 L 1283.0 466.0 L 1202.0 452.0 Q 1168.0 447.0 1157.0 446.0 L 1138.0 444.0 Q 1123.0 442.0 1122.0 441.0 Q 1121.0 439.0 1123.0 430.0 Q 1125.0 425.0 1144.0 418.0 Q 1163.0 410.0 1201.0 414.0 Z" fill="lightgray"></path>
      </clipPath>
      <path clip-path="url(#make-me-a-hanzi-clip-11)" d="M 1126.0 436.0 L 1191.0 431.0 L 1366.0 463.0 L 1411.0 463.0 " fill="none" id="make-me-a-hanzi-animation-11" stroke-dasharray="416 832" stroke-linecap="round"></path>

      <clipPath id="make-me-a-hanzi-clip-12">
      <path d="M 1283.0 425.0 L 1280.0 286.0 L 1277.0 238.0 L 1274.0 152.0 L 1270.0 98.0 L 1265.0 53.0 Q 1261.0 28.0 1239.0 28.0 L 1220.0 32.0 Q 1211.0 33.0 1199.0 38.0 L 1177.0 44.0 Q 1168.0 44.0 1166.0 41.0 Q 1165.0 37.0 1172.0 32.0 L 1188.0 18.0 L 1210.0 -4.0 Q 1222.0 -14.0 1232.0 -29.0 L 1249.0 -54.0 Q 1258.0 -74.0 1270.0 -74.0 Q 1278.0 -79.0 1295.0 -62.0 Q 1313.0 -45.0 1317.0 -24.0 L 1327.0 40.0 L 1323.0 276.0 L 1325.0 312.0 L 1328.0 432.0 L 1332.0 477.0 L 1338.0 534.0 Q 1338.0 564.0 1346.0 600.0 L 1359.0 644.0 L 1365.0 653.0 Q 1376.0 663.0 1366.0 679.0 Q 1343.0 713.0 1281.0 724.0 Q 1274.0 724.0 1267.0 720.0 Q 1261.0 716.0 1270.0 683.0 Q 1279.0 649.0 1281.0 616.0 Q 1285.0 595.0 1285.0 568.0 L 1283.0 466.0 L 1283.0 425.0 Z" fill="lightgray"></path>
      </clipPath>
      <path clip-path="url(#make-me-a-hanzi-clip-12)" d="M 1277.0 713.0 L 1320.0 664.0 L 1305.0 432.0 L 1296.0 47.0 L 1273.0 -9.0 L 1228.0 8.0 L 1173.0 39.0 " fill="none" id="make-me-a-hanzi-animation-12" stroke-dasharray="983 1966" stroke-linecap="round"></path>

      <clipPath id="make-me-a-hanzi-clip-13">
      <path d="M 1280.0 286.0 L 1168.0 218.0 Q 1142.0 202.0 1139.0 201.0 L 1104.0 185.0 Q 1102.0 182.0 1092.0 182.0 L 1090.0 181.0 Q 1073.0 178.0 1073.0 174.0 Q 1070.0 170.0 1074.0 159.0 Q 1078.0 148.0 1097.0 136.0 Q 1129.0 109.0 1138.0 118.0 Q 1144.0 119.0 1147.0 124.0 Q 1160.0 146.0 1218.0 189.0 L 1277.0 238.0 L 1323.0 276.0 L 1396.0 336.0 Q 1408.0 346.0 1403.0 354.0 Q 1398.0 360.0 1388.0 354.0 L 1325.0 312.0 L 1280.0 286.0 Z" fill="lightgray"></path>
      </clipPath>
      <path clip-path="url(#make-me-a-hanzi-clip-13)" d="M 1083.0 167.0 L 1124.0 157.0 L 1139.0 165.0 L 1396.0 349.0 " fill="none" id="make-me-a-hanzi-animation-13" stroke-dasharray="503 1006" stroke-linecap="round"></path>

      <clipPath id="make-me-a-hanzi-clip-14">
      <path d="M 1553.0 638.0 L 1529.0 628.0 Q 1517.0 622.0 1520.0 614.0 Q 1520.0 607.0 1534.0 610.0 L 1556.0 616.0 Q 1613.0 629.0 1675.0 655.0 L 1733.0 677.0 Q 1740.0 680.0 1759.0 685.0 Q 1778.0 690.0 1779.0 694.0 Q 1781.0 697.0 1773.0 710.0 Q 1766.0 723.0 1751.0 734.0 L 1730.0 748.0 Q 1718.0 755.0 1711.0 753.0 Q 1704.0 751.0 1697.0 740.0 L 1669.0 712.0 Q 1650.0 695.0 1636.0 686.0 L 1592.0 660.0 Q 1562.0 642.0 1553.0 638.0 Z" fill="lightgray"></path>
      </clipPath>
      <path clip-path="url(#make-me-a-hanzi-clip-14)" d="M 1773.0 696.0 L 1718.0 710.0 L 1602.0 645.0 L 1528.0 617.0 " fill="none" id="make-me-a-hanzi-animation-14" stroke-dasharray="397 794" stroke-linecap="round"></path>

      <clipPath id="make-me-a-hanzi-clip-15">
      <path d="M 1471.0 553.0 L 1499.0 502.0 Q 1517.0 470.0 1524.0 463.0 Q 1532.0 455.0 1539.0 455.0 Q 1547.0 454.0 1555.0 462.0 Q 1563.0 469.0 1563.0 491.0 Q 1564.0 513.0 1557.0 525.0 Q 1551.0 536.0 1533.0 545.0 Q 1515.0 554.0 1507.0 556.0 L 1483.0 565.0 Q 1474.0 568.0 1470.0 564.0 Q 1467.0 560.0 1471.0 553.0 Z" fill="lightgray"></path>
      </clipPath>
      <path clip-path="url(#make-me-a-hanzi-clip-15)" d="M 1477.0 559.0 L 1525.0 516.0 L 1540.0 474.0 " fill="none" id="make-me-a-hanzi-animation-15" stroke-dasharray="237 474" stroke-linecap="round"></path>

      <clipPath id="make-me-a-hanzi-clip-16">
      <path d="M 1598.0 586.0 L 1623.0 532.0 Q 1627.0 520.0 1640.0 500.0 Q 1646.0 490.0 1656.0 488.0 Q 1682.0 487.0 1682.0 523.0 Q 1683.0 544.0 1677.0 555.0 Q 1672.0 565.0 1658.0 575.0 Q 1644.0 585.0 1634.0 589.0 L 1609.0 597.0 Q 1601.0 600.0 1598.0 596.0 Q 1595.0 592.0 1598.0 586.0 Z" fill="lightgray"></path>
      </clipPath>
      <path clip-path="url(#make-me-a-hanzi-clip-16)" d="M 1604.0 591.0 L 1650.0 543.0 L 1659.0 507.0 " fill="none" id="make-me-a-hanzi-animation-16" stroke-dasharray="232 464" stroke-linecap="round"></path>

      <clipPath id="make-me-a-hanzi-clip-17">
      <path d="M 1779.0 560.0 L 1735.0 497.0 Q 1728.0 486.0 1729.0 482.0 Q 1730.0 478.0 1745.0 486.0 L 1766.0 498.0 Q 1834.0 542.0 1858.0 566.0 Q 1865.0 574.0 1884.0 578.0 Q 1890.0 581.0 1891.0 585.0 Q 1893.0 589.0 1885.0 601.0 Q 1876.0 609.0 1853.0 623.0 Q 1830.0 636.0 1812.0 632.0 Q 1809.0 630.0 1806.0 618.0 Q 1804.0 605.0 1799.0 592.0 Q 1782.0 564.0 1779.0 560.0 Z" fill="lightgray"></path>
      </clipPath>
      <path clip-path="url(#make-me-a-hanzi-clip-17)" d="M 1882.0 587.0 L 1836.0 593.0 L 1813.0 562.0 L 1732.0 484.0 " fill="none" id="make-me-a-hanzi-animation-17" stroke-dasharray="325 650" stroke-linecap="round"></path>

      <clipPath id="make-me-a-hanzi-clip-18">
      <path d="M 1487.0 414.0 L 1480.0 432.0 Q 1471.0 446.0 1470.0 446.0 Q 1461.0 448.0 1456.0 428.0 L 1445.0 395.0 Q 1443.0 389.0 1433.0 367.0 Q 1423.0 344.0 1414.0 332.0 Q 1406.0 319.0 1406.0 318.0 Q 1399.0 299.0 1409.0 285.0 Q 1420.0 270.0 1427.0 269.0 Q 1434.0 268.0 1444.0 273.0 L 1449.0 276.0 Q 1470.0 293.0 1479.0 327.0 Q 1489.0 361.0 1491.0 384.0 L 1487.0 414.0 Z" fill="lightgray"></path>
      </clipPath>
      <path clip-path="url(#make-me-a-hanzi-clip-18)" d="M 1468.0 441.0 L 1468.0 389.0 L 1430.0 284.0 " fill="none" id="make-me-a-hanzi-animation-18" stroke-dasharray="292 584" stroke-linecap="round"></path>

      <clipPath id="make-me-a-hanzi-clip-19">
      <path d="M 1862.0 470.0 L 1848.0 466.0 L 1714.0 439.0 Q 1660.0 430.0 1657.0 430.0 L 1579.0 420.0 Q 1535.0 414.0 1487.0 414.0 C 1457.0 414.0 1462.0 392.0 1491.0 384.0 L 1501.0 380.0 Q 1502.0 379.0 1514.0 380.0 L 1534.0 382.0 Q 1537.0 382.0 1542.0 384.0 Q 1637.0 408.0 1719.0 415.0 L 1789.0 424.0 Q 1846.0 432.0 1852.0 424.0 Q 1855.0 411.0 1844.0 390.0 L 1825.0 354.0 Q 1818.0 340.0 1821.0 337.0 Q 1824.0 334.0 1831.0 338.0 L 1886.0 360.0 Q 1893.0 363.0 1922.0 367.0 Q 1952.0 370.0 1959.0 380.0 Q 1961.0 386.0 1955.0 402.0 Q 1950.0 418.0 1918.0 446.0 Q 1886.0 474.0 1862.0 470.0 Z" fill="lightgray"></path>
      </clipPath>
      <path clip-path="url(#make-me-a-hanzi-clip-19)" d="M 1495.0 407.0 L 1507.0 397.0 L 1517.0 397.0 L 1814.0 444.0 L 1868.0 445.0 L 1881.0 436.0 L 1896.0 408.0 L 1826.0 340.0 " fill="none" id="make-me-a-hanzi-animation-19" stroke-dasharray="653 1306" stroke-linecap="round"></path>

      <clipPath id="make-me-a-hanzi-clip-20">
      <path d="M 1751.0 328.0 L 1716.0 318.0 Q 1701.0 313.0 1663.0 304.0 Q 1626.0 294.0 1608.0 293.0 L 1566.0 286.0 L 1517.0 282.0 Q 1510.0 282.0 1504.0 278.0 Q 1499.0 273.0 1510.0 264.0 L 1529.0 250.0 C 1538.0 243.0 1544.0 244.0 1573.0 251.0 L 1693.0 278.0 Q 1713.0 285.0 1722.0 276.0 Q 1731.0 266.0 1711.0 221.0 Q 1691.0 176.0 1681.0 160.0 L 1669.0 141.0 L 1648.0 112.0 L 1637.0 99.0 Q 1623.0 84.0 1597.0 64.0 Q 1531.0 15.0 1440.0 -12.0 L 1428.0 -16.0 Q 1413.0 -18.0 1413.0 -26.0 Q 1413.0 -34.0 1428.0 -32.0 L 1447.0 -30.0 Q 1553.0 -23.0 1654.0 52.0 L 1678.0 74.0 L 1707.0 110.0 L 1722.0 131.0 Q 1728.0 140.0 1750.0 183.0 L 1775.0 232.0 Q 1787.0 258.0 1806.0 272.0 Q 1815.0 282.0 1815.0 288.0 Q 1816.0 293.0 1812.0 300.0 Q 1803.0 309.0 1782.0 319.0 Q 1762.0 328.0 1751.0 328.0 Z" fill="lightgray"></path>
      </clipPath>
      <path clip-path="url(#make-me-a-hanzi-clip-20)" d="M 1513.0 273.0 L 1565.0 268.0 L 1717.0 299.0 L 1741.0 297.0 L 1762.0 284.0 L 1742.0 226.0 L 1703.0 147.0 L 1634.0 64.0 L 1594.0 36.0 L 1525.0 1.0 L 1420.0 -25.0 " fill="none" id="make-me-a-hanzi-animation-20" stroke-dasharray="876 1752" stroke-linecap="round"></path>

      <clipPath id="make-me-a-hanzi-clip-21">
      <path d="M 1529.0 250.0 Q 1566.0 216.0 1588.0 190.0 L 1648.0 112.0 L 1678.0 74.0 L 1710.0 35.0 Q 1747.0 -9.0 1771.0 -32.0 Q 1796.0 -56.0 1829.0 -56.0 Q 1862.0 -56.0 1905.0 -49.0 Q 1949.0 -43.0 1970.0 -36.0 L 1993.0 -30.0 Q 2002.0 -28.0 2000.0 -23.0 Q 2000.0 -18.0 1991.0 -14.0 L 1893.0 14.0 Q 1836.0 33.0 1816.0 41.0 Q 1777.0 58.0 1756.0 73.0 L 1707.0 110.0 L 1669.0 141.0 L 1595.0 228.0 L 1573.0 251.0 C 1552.0 273.0 1507.0 270.0 1529.0 250.0 Z" fill="lightgray"></path>
      </clipPath>
      <path clip-path="url(#make-me-a-hanzi-clip-21)" d="M 1536.0 246.0 L 1568.0 234.0 L 1683.0 101.0 L 1753.0 35.0 L 1805.0 -3.0 L 1876.0 -18.0 L 1992.0 -22.0 " fill="none" id="make-me-a-hanzi-animation-21" stroke-dasharray="687 1374" stroke-linecap="round"></path>

</g>
</svg>
